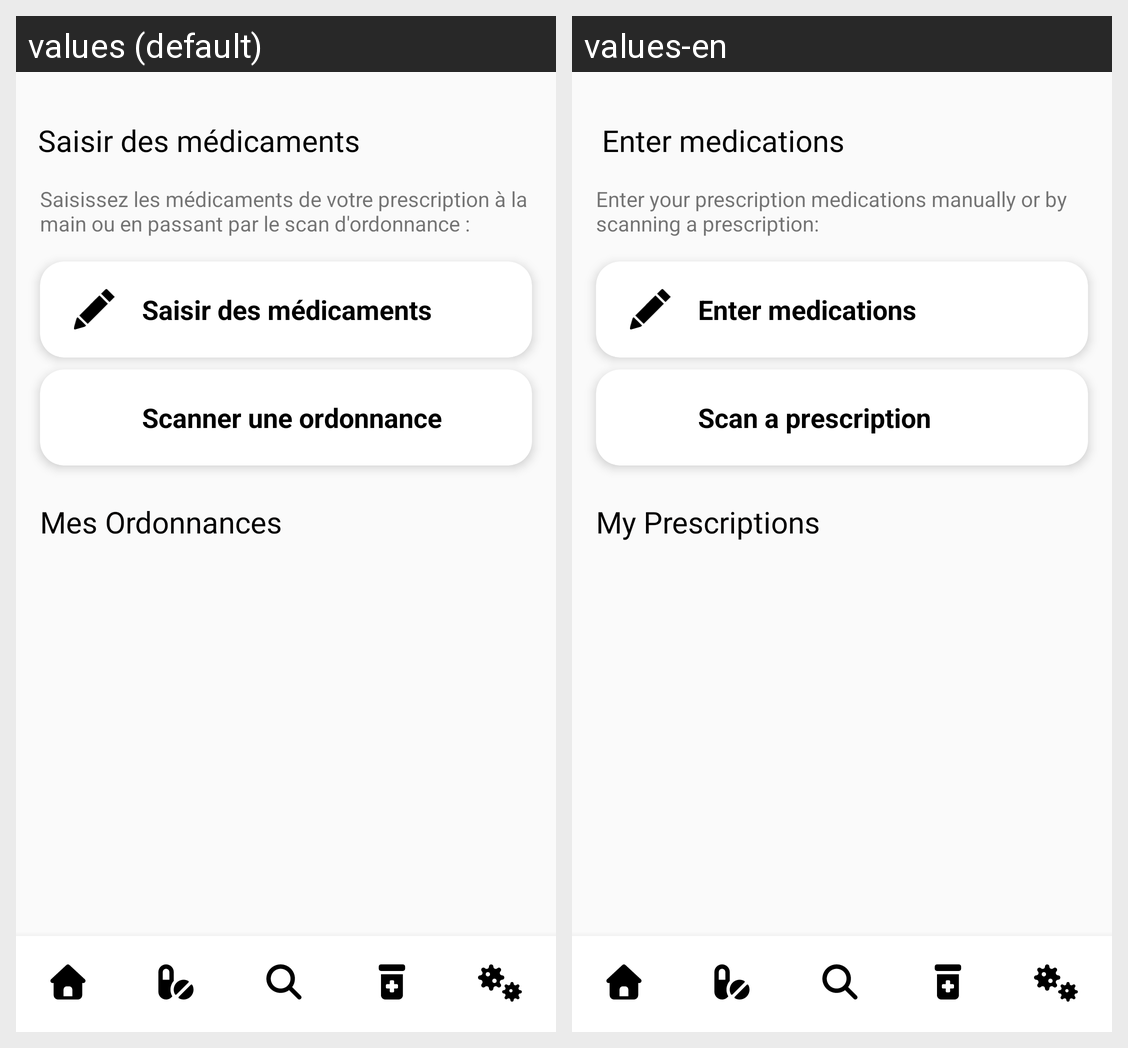

The same Android screen rendered under two of its app's locales, left to right. List the strings drawn on it with the default value and each locale's translation.
Android screen res/layout/ordonnance_activity.xml rendered under 2 locales, left to right: values (default), values-en. Device: Nexus 5 (rendered at 1080×1920; each locale shown at half size, 540×960, under a caption strip naming it); theme Theme.App_Mobile.
Strings drawn on this screen, with the default value and each locale's value (text and hints the layout hard-codes, and strings that could not be matched under every locale, appear in the picture but are not listed):

saisir_medoc
  values: Saisir des médicaments
  values-en: Enter medications

saisir_medoc_plus
  values: Saisissez les médicaments de votre prescription à la main ou en passant par le scan d'ordonnance :
  values-en: Enter your prescription medications manually or by scanning a prescription:

scan_ordonnance
  values: Scanner une ordonnance
  values-en: Scan a prescription

mes_ordonnances
  values: Mes Ordonnances
  values-en: My Prescriptions
